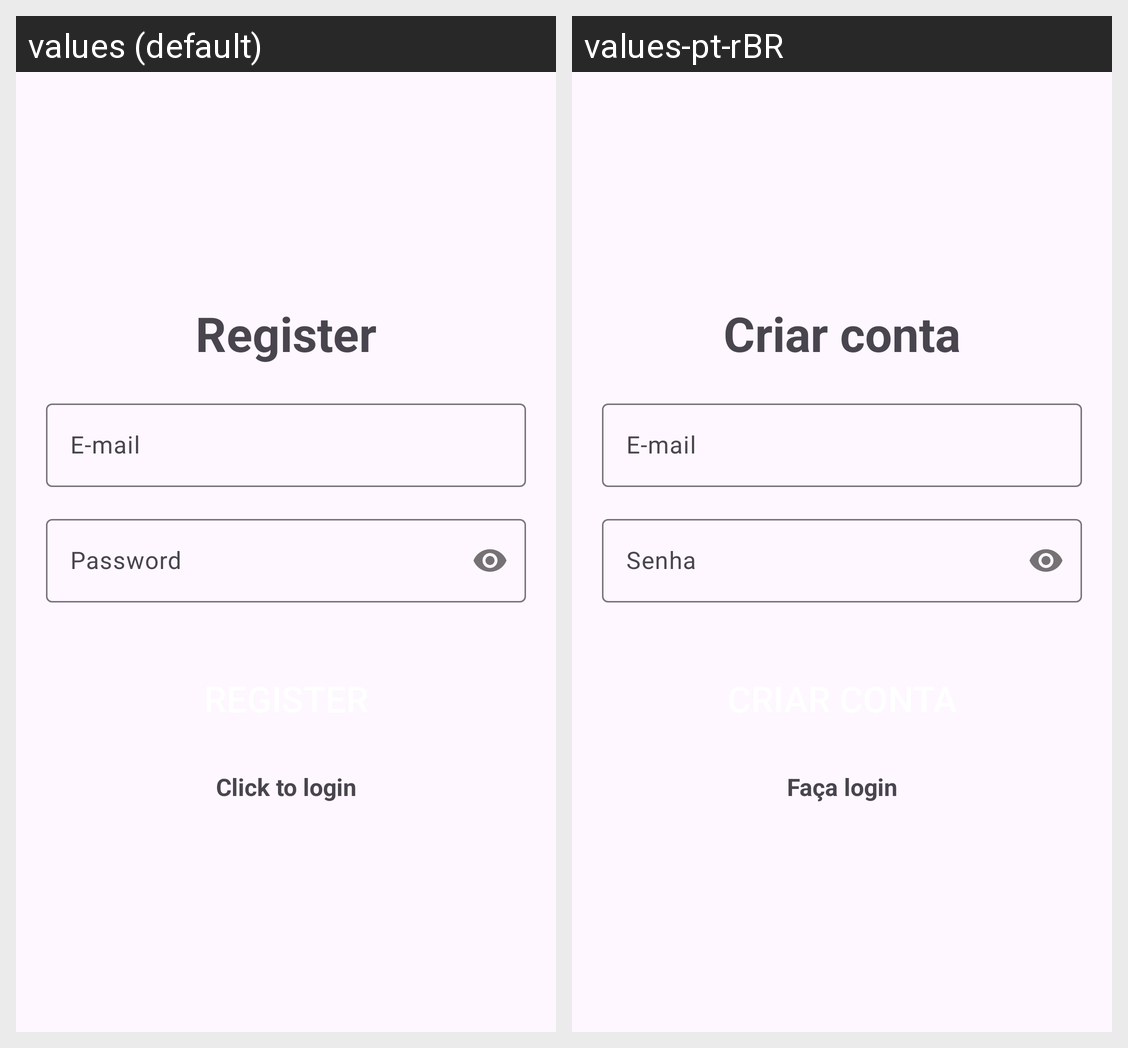

This grid shows one Android layout under two languages. Give, for every string resource on the screen, its name, the default text and each shown locale's text.
Android screen res/layout/fragment_register.xml rendered under 2 locales, left to right: values (default), values-pt-rBR. Device: Nexus 5 (rendered at 1080×1920; each locale shown at half size, 540×960, under a caption strip naming it); theme Theme._2mbortrabalhofinal.
Strings drawn on this screen, with the default value and each locale's value (text and hints the layout hard-codes, and strings that could not be matched under every locale, appear in the picture but are not listed):

register_title
  values: Register
  values-pt-rBR: Criar conta

email_hint
  values: E-mail
  values-pt-rBR: E-mail

password_hint
  values: Password
  values-pt-rBR: Senha

register_button
  values: Register
  values-pt-rBR: Criar conta

login_link
  values: Click to login
  values-pt-rBR: Faça login
